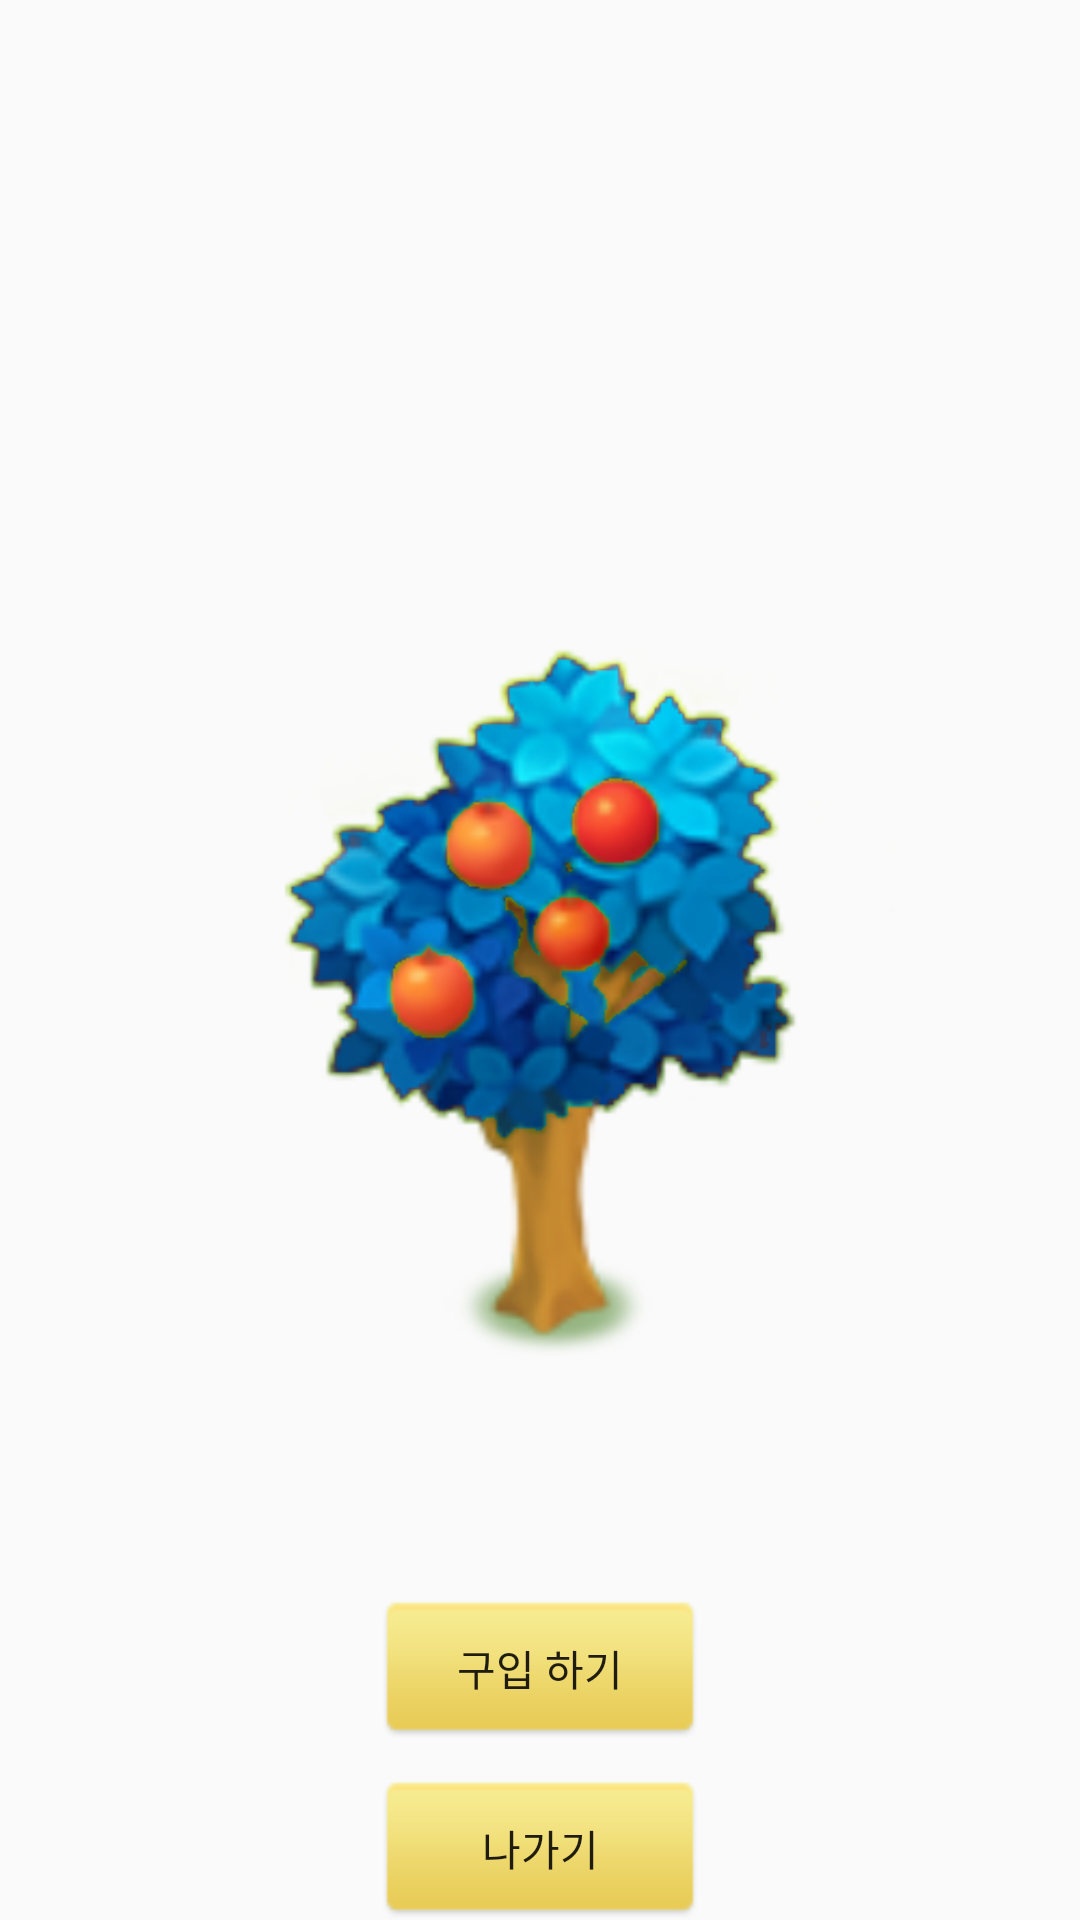

Android layout source for this screen:
<!-- AndroidManifest.xml: application theme AppTheme -->
<!-- res/layout/activity_tree_skin.xml -->
<?xml version="1.0" encoding="utf-8"?>
<LinearLayout xmlns:android="http://schemas.android.com/apk/res/android"
    xmlns:app="http://schemas.android.com/apk/res-auto"
    android:layout_width="match_parent"
    android:layout_height="match_parent"
    android:orientation="vertical">

    <LinearLayout
        android:layout_width="match_parent"
        android:layout_height="wrap_content"
        android:layout_gravity="center"
        android:orientation="horizontal">

        <ImageView
            android:id="@+id/imageView2"
            android:layout_width="match_parent"
            android:layout_height="match_parent"

            app:srcCompat="@drawable/tree4" />
    </LinearLayout>

    <LinearLayout
        android:layout_width="match_parent"
        android:layout_height="wrap_content"
        android:layout_gravity="center"
        android:gravity="center"
        android:orientation="horizontal">

        <Button
            android:id="@+id/button15"
            android:layout_width="wrap_content"
            android:layout_height="wrap_content"
            android:gravity="center"
            android:onClick="buy"
            android:background="@drawable/button"
            android:text="구입 하기" />
    </LinearLayout>

    <LinearLayout
        android:layout_width="wrap_content"
        android:layout_height="match_parent"
        android:layout_gravity="center"
        android:gravity="bottom"
        android:orientation="horizontal">

        <Button
            android:id="@+id/button16"
            android:layout_width="wrap_content"
            android:layout_height="wrap_content"
            android:layout_weight="1"
            android:onClick="gotree"
            android:background="@drawable/button"
            android:text="나가기" />
    </LinearLayout>

</LinearLayout>
<!-- resources referenced by this layout -->
<resources>
  <!-- drawable button: png bitmap (drawable, 603 bytes) -->
  <!-- drawable tree4: png bitmap (drawable, 85647 bytes) -->
  <style name="AppTheme" parent="Theme.AppCompat.Light.DarkActionBar">
          
          <item name="colorPrimary">@color/colorPrimary</item>
          <item name="colorPrimaryDark">@color/colorPrimaryDark</item>
          <item name="colorAccent">@color/colorAccent</item>
          <item name="windowActionBar">false</item>
  
  
          <item name="windowNoTitle">true</item>
  
  
      </style>
  <!-- not gathered from this repository: default colours our renderer supplied (Android Studio template values) -->
  <color name="colorPrimary">#FF6200EE</color>
  <color name="colorPrimaryDark">#FF3700B3</color>
  <color name="colorAccent">#FF03DAC5</color>
</resources>
